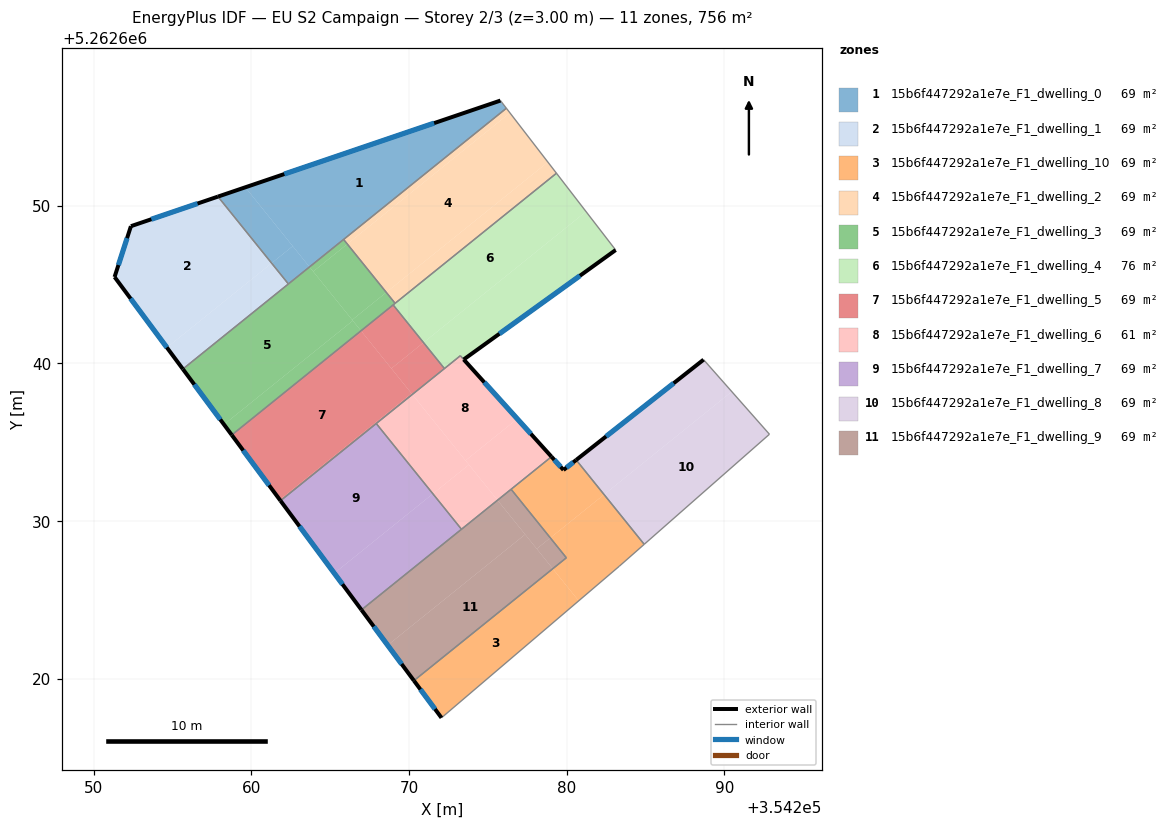
=== STOREY PLAN SPEC (per zone: floor XY polygon, exterior-wall plan segments, windows/doors) ===
zone 1: 15b6f447292a1e7e_F1_dwelling_0  (68.7 m²)
  floor: (354275.80, 5262656.67) (354276.18, 5262656.19) (354263.69, 5262646.12) (354259.62, 5262651.17)
  floor: (354259.62, 5262651.17) (354262.63, 5262647.44) (354261.29, 5262646.36) (354257.88, 5262650.58)
  floor: (354262.63, 5262647.44) (354263.69, 5262646.12) (354262.35, 5262645.04) (354261.29, 5262646.36)
  exterior wall: (354275.80, 5262656.67) – (354257.88, 5262650.58)  [18.9 m]
    window: (354271.59, 5262655.24) – (354262.09, 5262652.01)  [16.0 m²]
  interior walls: 4
zone 2: 15b6f447292a1e7e_F1_dwelling_1  (68.7 m²)
  floor: (354257.88, 5262650.58) (354261.29, 5262646.36) (354254.65, 5262641.01) (354251.33, 5262645.48) (354252.36, 5262648.71)
  floor: (354261.29, 5262646.36) (354262.35, 5262645.04) (354255.66, 5262639.64) (354254.65, 5262641.01)
  exterior wall: (354251.33, 5262645.48) – (354255.66, 5262639.64)  [7.3 m]
    window: (354252.34, 5262644.11) – (354254.64, 5262641.02)  [6.1 m²]
  exterior wall: (354252.36, 5262648.71) – (354251.33, 5262645.48)  [3.4 m]
    window: (354252.12, 5262647.95) – (354251.57, 5262646.24)  [2.9 m²]
  exterior wall: (354257.88, 5262650.58) – (354252.36, 5262648.71)  [5.8 m]
    window: (354256.59, 5262650.14) – (354253.66, 5262649.15)  [4.9 m²]
  interior walls: 2
zone 3: 15b6f447292a1e7e_F1_dwelling_10  (68.7 m²)
  floor: (354279.12, 5262626.98) (354280.76, 5262624.94) (354272.06, 5262617.52) (354270.31, 5262619.88)
  floor: (354280.61, 5262633.88) (354282.37, 5262631.68) (354278.96, 5262628.94) (354276.48, 5262632.02) (354279.04, 5262634.08) (354279.80, 5262633.24)
  floor: (354282.37, 5262631.68) (354284.92, 5262628.53) (354283.34, 5262627.14) (354280.76, 5262624.94) (354279.12, 5262626.98) (354279.98, 5262627.67) (354278.96, 5262628.94)
  exterior wall: (354279.80, 5262633.24) – (354279.04, 5262634.08)  [1.1 m]
    window: (354279.62, 5262633.44) – (354279.22, 5262633.89)  [1.0 m²]
  exterior wall: (354280.60, 5262633.88) – (354279.80, 5262633.24)  [1.0 m]
    window: (354280.42, 5262633.73) – (354279.99, 5262633.39)  [0.9 m²]
  exterior wall: (354270.31, 5262619.88) – (354272.06, 5262617.52)  [2.9 m]
    window: (354270.72, 5262619.33) – (354271.65, 5262618.08)  [2.5 m²]
  interior walls: 6
zone 4: 15b6f447292a1e7e_F1_dwelling_2  (68.7 m²)
  floor: (354278.81, 5262652.77) (354279.35, 5262652.06) (354269.12, 5262643.81) (354268.56, 5262644.51)
  floor: (354276.18, 5262656.19) (354276.40, 5262655.89) (354266.09, 5262647.57) (354265.85, 5262647.86)
  floor: (354276.40, 5262655.89) (354278.81, 5262652.77) (354268.56, 5262644.51) (354266.09, 5262647.57)
  interior walls: 4
zone 5: 15b6f447292a1e7e_F1_dwelling_3  (68.7 m²)
  floor: (354263.69, 5262646.12) (354266.44, 5262642.71) (354258.27, 5262636.13) (354255.66, 5262639.64)
  floor: (354265.85, 5262647.86) (354266.09, 5262647.57) (354263.92, 5262645.83) (354263.69, 5262646.12)
  floor: (354266.44, 5262642.71) (354266.96, 5262642.07) (354258.76, 5262635.46) (354258.27, 5262636.13)
  floor: (354266.09, 5262647.57) (354268.56, 5262644.51) (354266.40, 5262642.76) (354263.93, 5262645.83)
  floor: (354268.56, 5262644.51) (354269.12, 5262643.81) (354266.96, 5262642.07) (354266.40, 5262642.76)
  exterior wall: (354255.66, 5262639.64) – (354258.76, 5262635.46)  [5.2 m]
    window: (354256.39, 5262638.66) – (354258.03, 5262636.44)  [4.4 m²]
  interior walls: 5
zone 6: 15b6f447292a1e7e_F1_dwelling_4  (76.3 m²)
  floor: (354279.35, 5262652.06) (354281.23, 5262649.63) (354270.92, 5262641.32) (354268.99, 5262643.71)
  floor: (354281.23, 5262649.63) (354283.11, 5262647.19) (354273.47, 5262640.25) (354273.26, 5262640.49) (354272.25, 5262639.68) (354270.92, 5262641.32)
  exterior wall: (354273.47, 5262640.25) – (354283.11, 5262647.19)  [11.9 m]
    window: (354275.73, 5262641.88) – (354280.84, 5262645.56)  [10.0 m²]
  interior walls: 6
zone 7: 15b6f447292a1e7e_F1_dwelling_5  (68.7 m²)
  floor: (354266.96, 5262642.07) (354270.16, 5262638.09) (354261.80, 5262631.36) (354258.76, 5262635.46)
  floor: (354270.16, 5262638.09) (354270.21, 5262638.03) (354261.85, 5262631.29) (354261.80, 5262631.36)
  floor: (354270.92, 5262641.32) (354272.25, 5262639.68) (354270.21, 5262638.03) (354268.88, 5262639.68)
  floor: (354268.99, 5262643.71) (354270.92, 5262641.32) (354268.88, 5262639.68) (354266.96, 5262642.07)
  exterior wall: (354258.76, 5262635.46) – (354261.85, 5262631.29)  [5.2 m]
    window: (354259.48, 5262634.48) – (354261.12, 5262632.27)  [4.4 m²]
  interior walls: 4
zone 8: 15b6f447292a1e7e_F1_dwelling_6  (61.1 m²)
  floor: (354273.26, 5262640.49) (354276.87, 5262636.49) (354273.59, 5262633.84) (354270.21, 5262638.03)
  floor: (354270.21, 5262638.03) (354273.80, 5262633.58) (354271.51, 5262631.73) (354267.92, 5262636.19)
  floor: (354276.87, 5262636.49) (354279.04, 5262634.08) (354275.62, 5262631.33) (354273.59, 5262633.84)
  floor: (354273.80, 5262633.58) (354275.62, 5262631.33) (354273.33, 5262629.48) (354271.51, 5262631.73)
  exterior wall: (354279.04, 5262634.08) – (354273.47, 5262640.25)  [8.3 m]
    window: (354277.73, 5262635.53) – (354274.78, 5262638.80)  [7.0 m²]
  interior walls: 6
zone 9: 15b6f447292a1e7e_F1_dwelling_7  (68.7 m²)
  floor: (354267.92, 5262636.19) (354271.51, 5262631.73) (354265.26, 5262626.69) (354261.85, 5262631.29)
  floor: (354271.51, 5262631.73) (354273.33, 5262629.48) (354266.99, 5262624.37) (354265.26, 5262626.69)
  exterior wall: (354261.85, 5262631.29) – (354266.98, 5262624.37)  [8.6 m]
    window: (354263.06, 5262629.67) – (354265.78, 5262625.99)  [7.3 m²]
  interior walls: 3
zone 10: 15b6f447292a1e7e_F1_dwelling_8  (68.7 m²)
  floor: (354288.68, 5262640.24) (354290.47, 5262638.21) (354282.37, 5262631.68) (354280.61, 5262633.88)
  floor: (354290.47, 5262638.21) (354292.86, 5262635.51) (354284.92, 5262628.53) (354282.37, 5262631.68)
  exterior wall: (354288.68, 5262640.24) – (354280.60, 5262633.88)  [10.3 m]
    window: (354286.79, 5262638.75) – (354282.50, 5262635.37)  [8.7 m²]
  interior walls: 3
zone 11: 15b6f447292a1e7e_F1_dwelling_9  (68.7 m²)
  floor: (354278.96, 5262628.94) (354279.98, 5262627.67) (354279.12, 5262626.98) (354278.10, 5262628.24)
  floor: (354277.37, 5262629.16) (354279.12, 5262626.98) (354270.31, 5262619.88) (354268.65, 5262622.13)
  floor: (354276.48, 5262632.02) (354278.96, 5262628.94) (354278.10, 5262628.24) (354275.62, 5262631.33)
  floor: (354275.62, 5262631.33) (354277.37, 5262629.15) (354268.65, 5262622.13) (354266.99, 5262624.37)
  exterior wall: (354266.98, 5262624.37) – (354270.31, 5262619.88)  [5.6 m]
    window: (354267.77, 5262623.31) – (354269.53, 5262620.93)  [4.7 m²]
  interior walls: 4

=== DERIVED (storey summary) ===
Building: EU S2 Campaign
Storey: 2 of 3  (floor level z = 3.00 m)
Storey gross floor area: 755.7 m²
Zones on this storey: 11
  - 15b6f447292a1e7e_F1_dwelling_0: floor 68.7 m²; exterior wall 18.9 m (56.8 m²); 1 window(s) 16.0 m²; WWR 28.1%
  - 15b6f447292a1e7e_F1_dwelling_1: floor 68.7 m²; exterior wall 16.5 m (49.5 m²); 3 window(s) 13.9 m²; WWR 28.1%
  - 15b6f447292a1e7e_F1_dwelling_10: floor 68.7 m²; exterior wall 5.1 m (15.3 m²); 3 window(s) 4.3 m²; WWR 28.1%
  - 15b6f447292a1e7e_F1_dwelling_2: floor 68.7 m²
  - 15b6f447292a1e7e_F1_dwelling_3: floor 68.7 m²; exterior wall 5.2 m (15.6 m²); 1 window(s) 4.4 m²; WWR 28.1%
  - 15b6f447292a1e7e_F1_dwelling_4: floor 76.3 m²; exterior wall 11.9 m (35.6 m²); 1 window(s) 10.0 m²; WWR 28.1%
  - 15b6f447292a1e7e_F1_dwelling_5: floor 68.7 m²; exterior wall 5.2 m (15.6 m²); 1 window(s) 4.4 m²; WWR 28.1%
  - 15b6f447292a1e7e_F1_dwelling_6: floor 61.1 m²; exterior wall 8.3 m (24.9 m²); 1 window(s) 7.0 m²; WWR 28.1%
  - 15b6f447292a1e7e_F1_dwelling_7: floor 68.7 m²; exterior wall 8.6 m (25.9 m²); 1 window(s) 7.3 m²; WWR 28.1%
  - 15b6f447292a1e7e_F1_dwelling_8: floor 68.7 m²; exterior wall 10.3 m (30.9 m²); 1 window(s) 8.7 m²; WWR 28.1%
  - 15b6f447292a1e7e_F1_dwelling_9: floor 68.7 m²; exterior wall 5.6 m (16.8 m²); 1 window(s) 4.7 m²; WWR 28.1%
Zone adjacency (shared interzone walls):
  - 15b6f447292a1e7e_F1_dwelling_0 ↔ 15b6f447292a1e7e_F1_dwelling_1
  - 15b6f447292a1e7e_F1_dwelling_0 ↔ 15b6f447292a1e7e_F1_dwelling_2
  - 15b6f447292a1e7e_F1_dwelling_0 ↔ 15b6f447292a1e7e_F1_dwelling_3
  - 15b6f447292a1e7e_F1_dwelling_1 ↔ 15b6f447292a1e7e_F1_dwelling_3
  - 15b6f447292a1e7e_F1_dwelling_10 ↔ 15b6f447292a1e7e_F1_dwelling_6
  - 15b6f447292a1e7e_F1_dwelling_10 ↔ 15b6f447292a1e7e_F1_dwelling_8
  - 15b6f447292a1e7e_F1_dwelling_10 ↔ 15b6f447292a1e7e_F1_dwelling_9
  - 15b6f447292a1e7e_F1_dwelling_2 ↔ 15b6f447292a1e7e_F1_dwelling_3
  - 15b6f447292a1e7e_F1_dwelling_2 ↔ 15b6f447292a1e7e_F1_dwelling_4
  - 15b6f447292a1e7e_F1_dwelling_3 ↔ 15b6f447292a1e7e_F1_dwelling_4
  - 15b6f447292a1e7e_F1_dwelling_3 ↔ 15b6f447292a1e7e_F1_dwelling_5
  - 15b6f447292a1e7e_F1_dwelling_4 ↔ 15b6f447292a1e7e_F1_dwelling_5
  - 15b6f447292a1e7e_F1_dwelling_4 ↔ 15b6f447292a1e7e_F1_dwelling_6
  - 15b6f447292a1e7e_F1_dwelling_5 ↔ 15b6f447292a1e7e_F1_dwelling_6
  - 15b6f447292a1e7e_F1_dwelling_5 ↔ 15b6f447292a1e7e_F1_dwelling_7
  - 15b6f447292a1e7e_F1_dwelling_6 ↔ 15b6f447292a1e7e_F1_dwelling_7
  - 15b6f447292a1e7e_F1_dwelling_6 ↔ 15b6f447292a1e7e_F1_dwelling_9
  - 15b6f447292a1e7e_F1_dwelling_7 ↔ 15b6f447292a1e7e_F1_dwelling_9